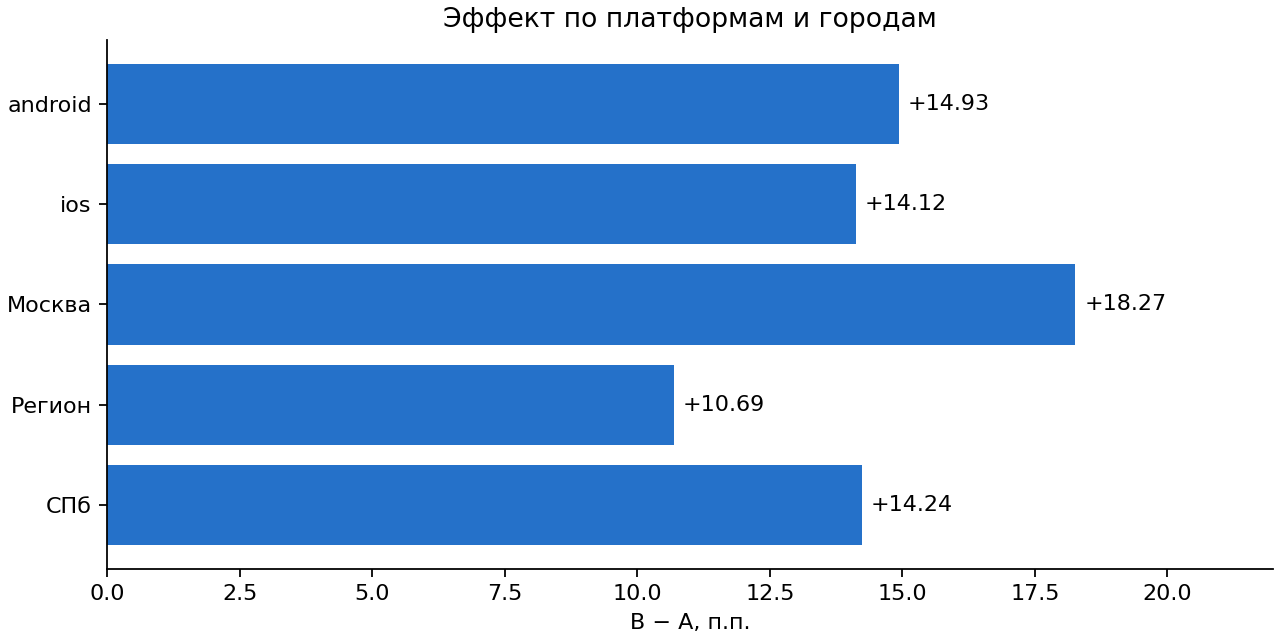

Source data for this figure (header and first rows):
dimension, segment, size_A, size_B, mean_A, mean_B, effect_pp
device_type, android, 714.0, 666.0, 0.4888, 0.6381, 14.93
device_type, ios, 594.0, 685.0, 0.5084, 0.6496, 14.12
city, Москва, 502.0, 567.0, 0.4681, 0.6508, 18.27
city, Неизвестно, 1.0, , 1.0, , 
city, Регион, 461.0, 428.0, 0.5076, 0.6145, 10.69
city, СПб, 344.0, 356.0, 0.5262, 0.6685, 14.24
